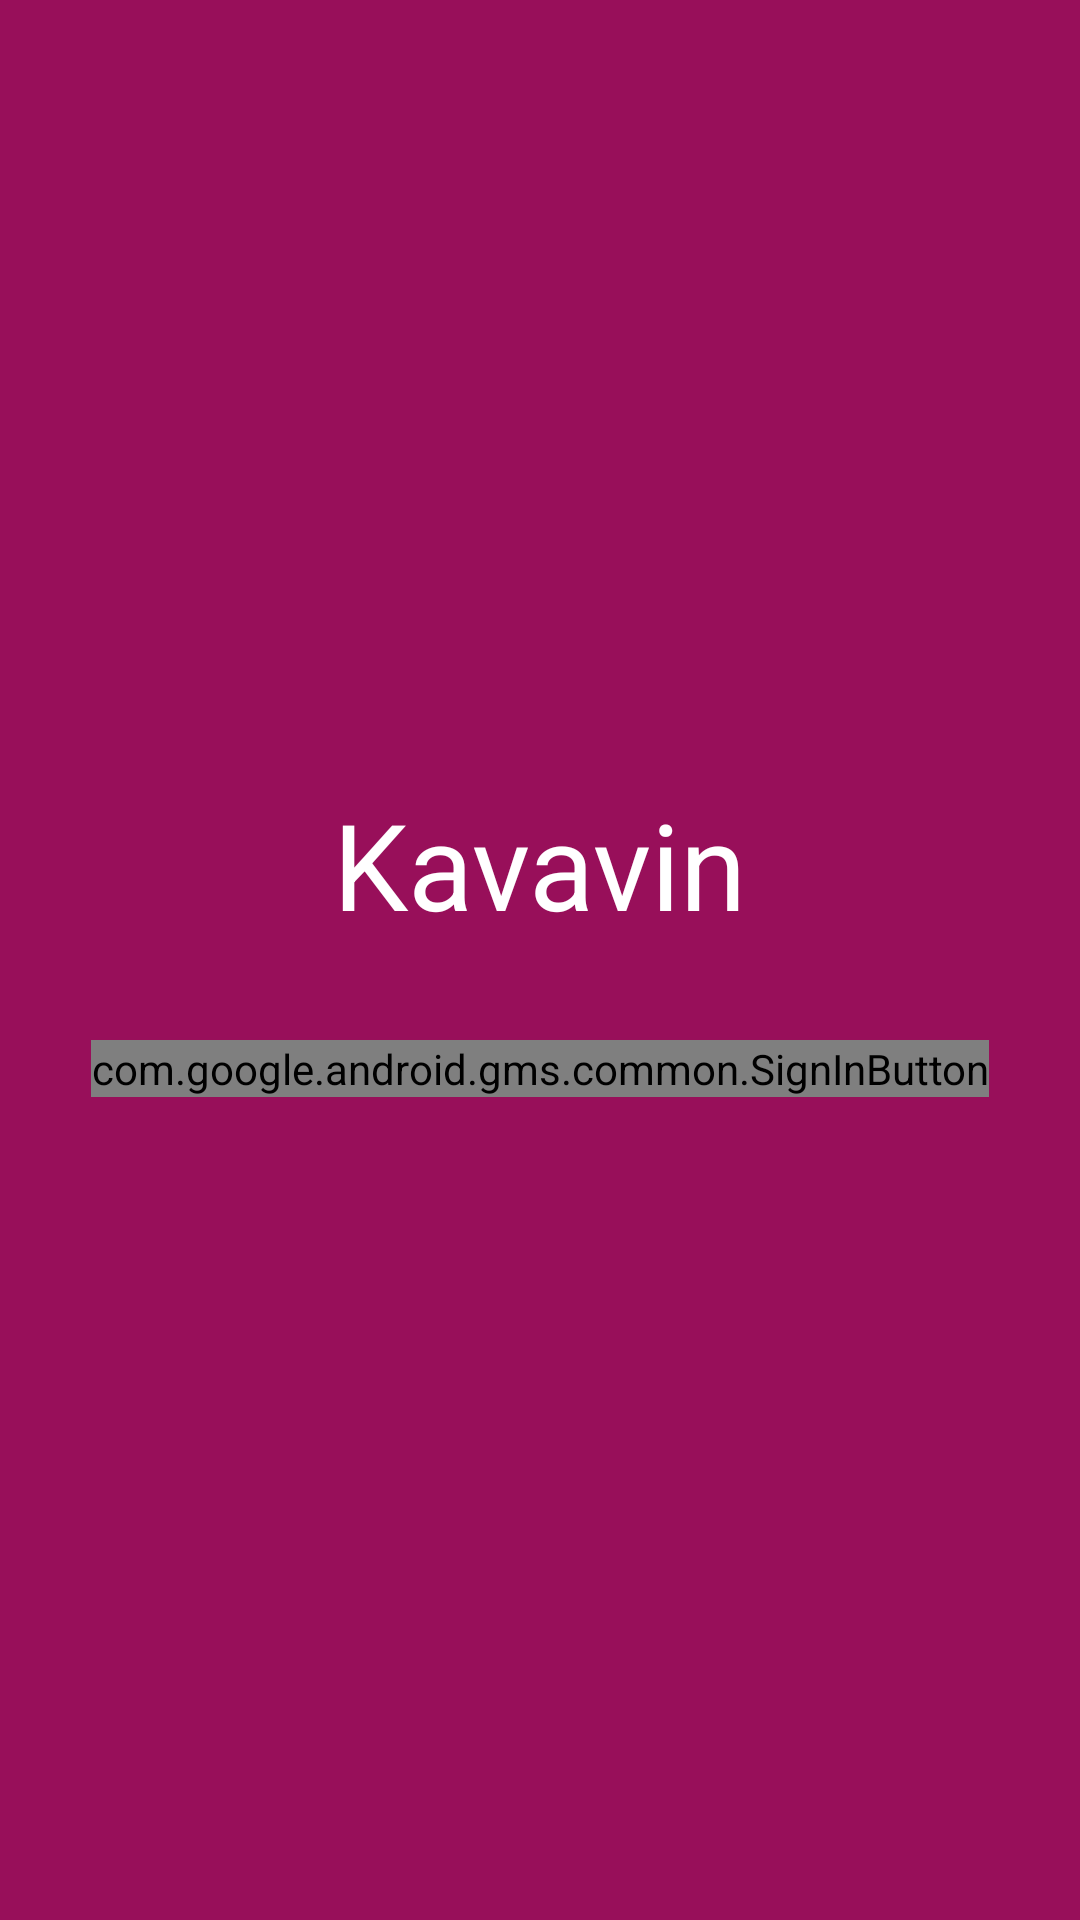

Produce the Android XML layout that renders to this screen, including the resource entries it uses.
<!-- AndroidManifest.xml: activity theme Theme.Kavavin -->
<!-- res/layout/login.xml -->
<?xml version="1.0" encoding="utf-8"?>
<androidx.constraintlayout.widget.ConstraintLayout xmlns:android="http://schemas.android.com/apk/res/android"
    xmlns:app="http://schemas.android.com/apk/res-auto"
    android:layout_width="match_parent"
    android:layout_height="match_parent"
    android:background="@color/primary">

    <TextView
        android:id="@+id/textView"
        android:layout_width="wrap_content"
        android:layout_height="wrap_content"
        android:layout_marginBottom="64dp"
        android:text="Kavavin"
        android:textColor="@color/white"
        android:textSize="40sp"
        app:layout_constraintBottom_toBottomOf="parent"
        app:layout_constraintEnd_toEndOf="parent"
        app:layout_constraintStart_toStartOf="parent"
        app:layout_constraintTop_toTopOf="parent" />

    <com.google.android.gms.common.SignInButton
        android:id="@+id/sign_in_button"
        android:layout_width="wrap_content"
        android:layout_height="wrap_content"
        android:layout_marginTop="32dp"
        app:layout_constraintEnd_toEndOf="parent"
        app:layout_constraintStart_toStartOf="parent"
        app:layout_constraintTop_toBottomOf="@+id/textView" />
</androidx.constraintlayout.widget.ConstraintLayout>
<!-- resources referenced by this layout -->
<resources>
  <color name="primary">#980F5A</color>
  <color name="white">#FFFFFFFF</color>
  <style name="Theme.Kavavin" parent="Base.Theme.Kavavin">
          
  
      </style>
  <style name="Base.Theme.Kavavin" parent="Theme.Material3.DayNight.NoActionBar">
          
          <item name="colorPrimary">@color/primary</item>
          <item name="colorOnPrimaryContainer">@color/black</item>
          <item name="titleTextColor">@color/white</item>
          <item name="android:textColorPrimary">@color/black</item>
          <item name="colorOnPrimary">@color/white</item>
          <item name="android:textColorSecondary">@color/white</item>
          <item name="actionMenuTextColor">@color/white</item>
          <item name="android:statusBarColor">@color/primary</item>
          <item name="colorPrimaryDark">@color/primary</item>
          <item name="colorAccent">@color/appBarBackground</item>
          <item name="android:textColor">@color/black</item>
          <item name="android:textColorHint">@android:color/black</item>
          <item name="android:editTextColor">@android:color/black</item>
  
      </style>
  <color name="black">#FF000000</color>
  <color name="appBarBackground">#8C5774</color>
</resources>
